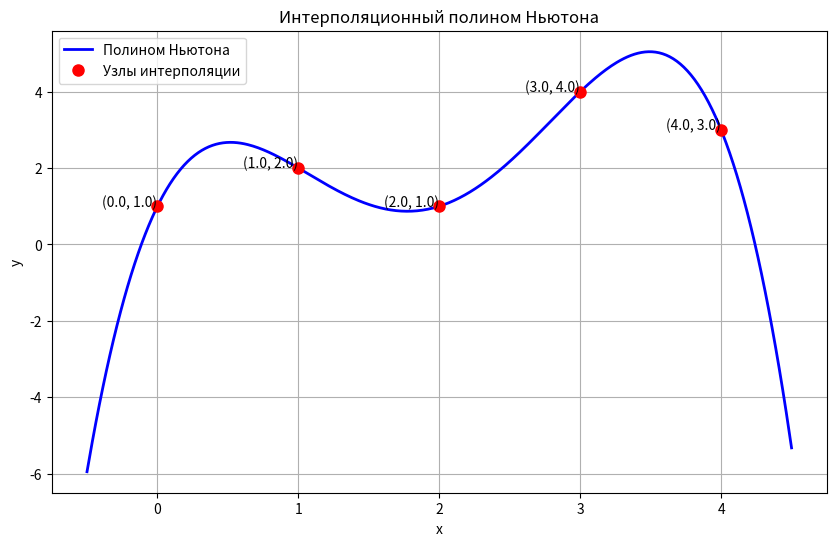

Source code (Python):
import numpy as np
import matplotlib.pyplot as plt

def divided_differences(x, y):
    n = len(x)
    coef = np.zeros([n, n])
    coef[:,0] = y
    for j in range(1, n):
        for i in range(n - j):
            coef[i,j] = (coef[i+1,j-1] - coef[i,j-1]) / (x[i+j] - x[i])
    return coef[0,:]

def newton_polynomial(coef, x_data, x):
    n = len(coef) - 1
    p = coef[n]
    for k in range(1, n+1):
        p = coef[n-k] + (x - x_data[n-k]) * p
    return p

def solve_interpolation():
    x_data = np.array([0.0, 1.0, 2.0, 3.0, 4.0])
    y_data = np.array([1.0, 2.0, 1.0, 4.0, 3.0])
    
    coef = divided_differences(x_data, y_data)
    
    x_vals = np.linspace(min(x_data)-0.5, max(x_data)+0.5, 400)
    y_vals = [newton_polynomial(coef, x_data, x) for x in x_vals]
    
    fig, ax = plt.subplots(figsize=(10, 6))
    ax.plot(x_vals, y_vals, 'b-', linewidth=2, label='Полином Ньютона')
    ax.plot(x_data, y_data, 'ro', markersize=8, label='Узлы интерполяции')
    
    for i in range(len(x_data)):
        ax.text(x_data[i], y_data[i], f'({x_data[i]}, {y_data[i]})', 
                fontsize=10, ha='right')
    
    ax.set_title('Интерполяционный полином Ньютона')
    ax.set_xlabel('x')
    ax.set_ylabel('y')
    ax.legend()
    ax.grid(True)
    
    plt.show()
    
    print("Узлы интерполяции:")
    for i in range(len(x_data)):
        print(f"x{i} = {x_data[i]:.1f}, y{i} = {y_data[i]:.1f}")
    
    print("\nКоэффициенты полинома Ньютона:")
    for i in range(len(coef)):
        print(f"a{i} = {coef[i]:.6f}")
    
    print("\nПолином в виде:")
    print(f"P(x) = {coef[0]:.3f}", end="")
    for i in range(1, len(coef)):
        term = f" + {coef[i]:.3f}"
        for j in range(i):
            term += f"(x - {x_data[j]:.1f})"
        print(term)
    
    print("\nЗначения в точках:")
    test_points = [0.5, 1.5, 2.5, 3.5]
    for x in test_points:
        y = newton_polynomial(coef, x_data, x)
        print(f"P({x:.1f}) = {y:.4f}")

if __name__ == "__main__":
    solve_interpolation()
